Run: headless pygame with SDL's dummy video driver; simulated clock (each Clock.tick advances the game by its frame time, no real sleeping); random seed 0; keys injected as events and as key.get_pressed() state; no mouse input.
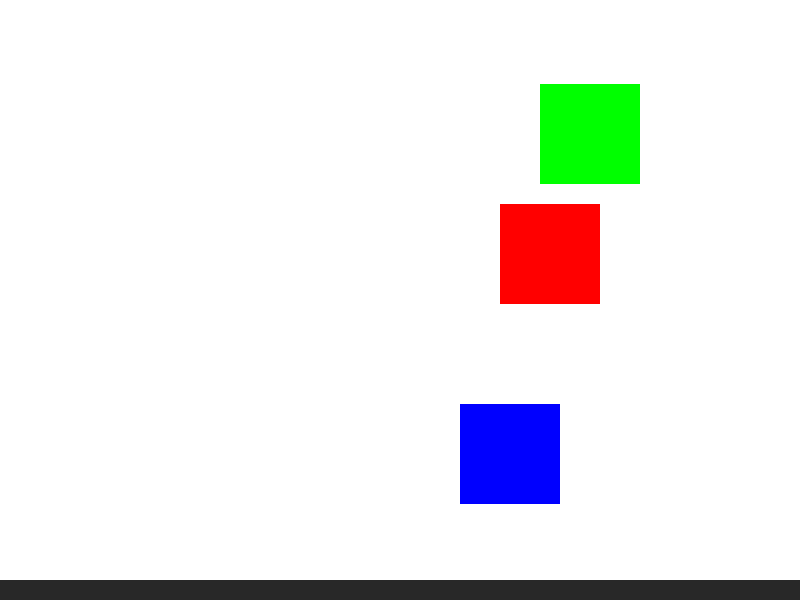
Frame 1 of 4 · flips 1–60 · no input
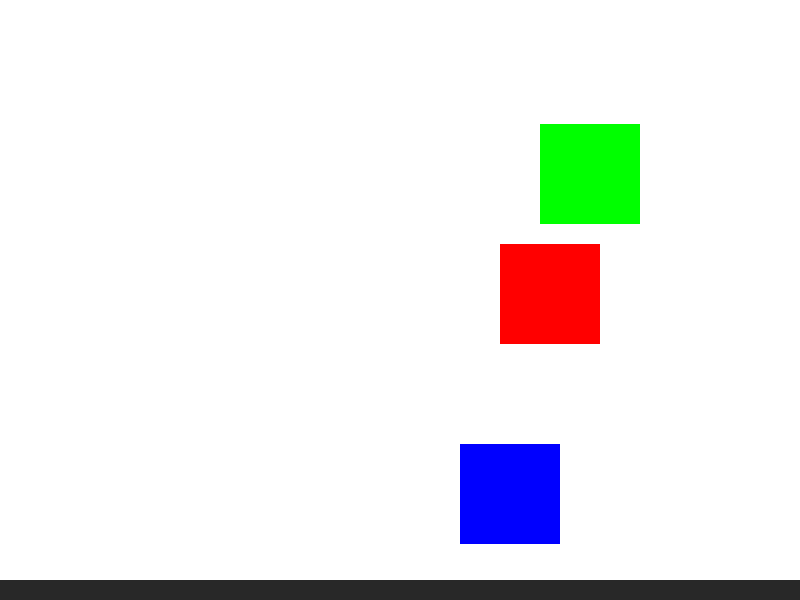
Frame 2 of 4 · flips 61–180 · tapped SPACE, RETURN · held RIGHT (→), D
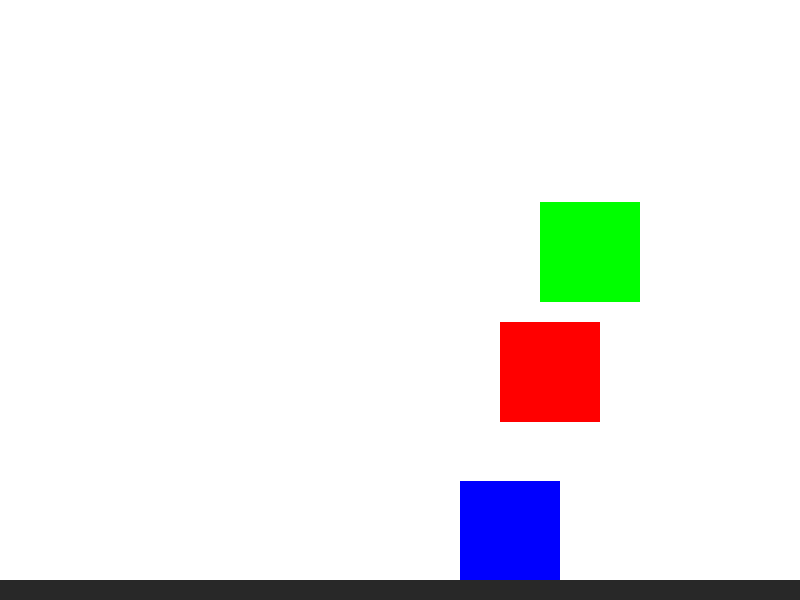
Frame 3 of 4 · flips 181–300 · held DOWN (↓), S
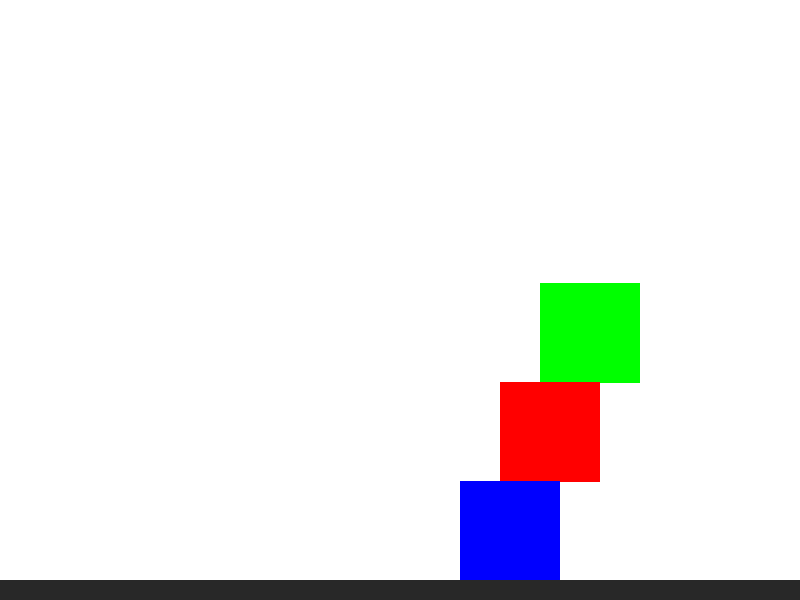
Frame 4 of 4 · flips 301–420 · held LEFT (←), A, UP (↑), W

The pygame program that drew these frames:

import pygame
pygame.init()

screenWidth = (800)
screenHeight = (600)

class Instance():
    #Main class for all objects within the simulation
    def __init__(self,name="New Object",colour=[255,255,255],density=10,xpos=0,ypos=0,mass=10,shape="blank",size=1,xLength=1,yLength=1,thickness=1,youngs=1000,refractive=99999999,roughness=99999999):
        #Defines the attributes for the object
        self.frozen = {
            "mass":False,
            "xAcceleration":False,
            "yAcceleration":False,
            "xVelocity":False,
            "yVelocity":False,
            "xLocation":False,
            "yLocation":False,
            "shape":False,
            "size":False,
            "xLength":False,
            "yLength":False,
            "xVelocityDelayed":False,
            "yVelocityDelayed":False
            }
        self.xLocation = xpos
        self.yLocation = ypos
        self.xVelocity = 0
        self.yVelocity = 0
        self.xVelocityDelayed = 0
        self.yVelocityDelayed = 0
        self.xAcceleration = 0
        self.yAcceleration = 0
        self.shape = shape
        self.shapeOriginial = self.shape
        self.size = size
        self.xLength = xLength
        self.yLength = yLength
        self.thickness = thickness
        self.reIndex = refractive
        self.YoModulus = youngs
        self.density = density
        self.mass = self.size*self.density
        self.xForce = 0
        self.yForce = self.mass*-9.81
        self.roughness = roughness
        self.colour = colour
        self.name = name
        self.visual = pygame.Rect((screenWidth/2)+self.xLocation, (screenHeight/2)-self.yLocation, self.xLength, self.yLength)
    def recalibrate(self):
        #Method for resetting variables (unless frozen)
        for attribute in self.frozen:
            if not self.frozen[attribute]:
                if attribute == "xLocation":
                    blocked = False
                    for instance in instances:
                        if instances[instance] != self:
                            if self.visual.colliderect(instances[instance].visual):
                                blocked = True
                    if not blocked:
                        self.xLocation += ((self.xVelocity+self.xVelocityDelayed)/2)/60
                elif attribute == "yLocation":
                    blocked = False
                    for instance in instances:
                        if instances[instance] != self:
                            if self.visual.colliderect(instances[instance].visual):
                                blocked = True
                    if not blocked:
                        self.yLocation += ((self.yVelocity+self.yVelocityDelayed)/2)/60
                elif attribute == "xVelocity":
                    self.xVelocity += self.xAcceleration/60
                elif attribute == "yVelocity":
                    self.yVelocity += self.yAcceleration/60
                elif attribute == "xAcceleration":
                    self.xAcceleration = self.xForce/self.mass
                elif attribute == "yAcceleration":
                    self.yAcceleration = self.yForce/self.mass
                elif attribute == "mass":
                    self.mass = self.density*self.size
                elif attribute == "shape":
                    self.shape = self.shape
                elif attribute == "size":
                    self.size = self.size
                elif attribute == "xLength":
                    self.xLength = self.xLength
                elif attribute == "yLength":
                    self.yLength = self.yLength
                elif attribute == "xVelocityDelayed":
                    self.xVelocityDelayed = self.xVelocity
                elif attribute == "yVelocityDelayed":
                    self.yVelocityDelayed = self.yVelocity
        self.visual = pygame.Rect((screenWidth/2)+self.xLocation, (screenHeight/2)-self.yLocation, self.xLength, self.yLength)
        pygame.draw.rect(canvas, self.colour, self.visual)

instances = {}
floor = Instance("Floor",[40,40,40],5,-400,-280,10,"blank",1,1000,100)
floor.yForce = 0
box = Instance("Box",[0,255,0],50,140,220,10,"blank",1,100,100)
box2 = Instance("Box2",[255,0,0],50,100,100,10,"blank",1,100,100)
box3 = Instance("Box3",[0,0,255],50,60,-100,10,"blank",1,100,100)
instances[box.name] = box
instances[floor.name] = floor
instances[box2.name] = box2
instances[box3.name] = box3


canvas = pygame.display.set_mode((screenWidth,screenHeight))
pygame.display.set_caption("Simulation Space")
canvas.fill([255,255,255])

time = pygame.time.Clock()
rateOfTime = 1
run = True
while run:
    time.tick(rateOfTime*60)
    for event in pygame.event.get():
        if event.type == pygame.QUIT:
            run = False
    canvas.fill([255,255,255])
    for item in instances:
        instances[item].recalibrate()
    pygame.draw.rect(canvas, floor.colour, floor.visual)
    pygame.display.update()
